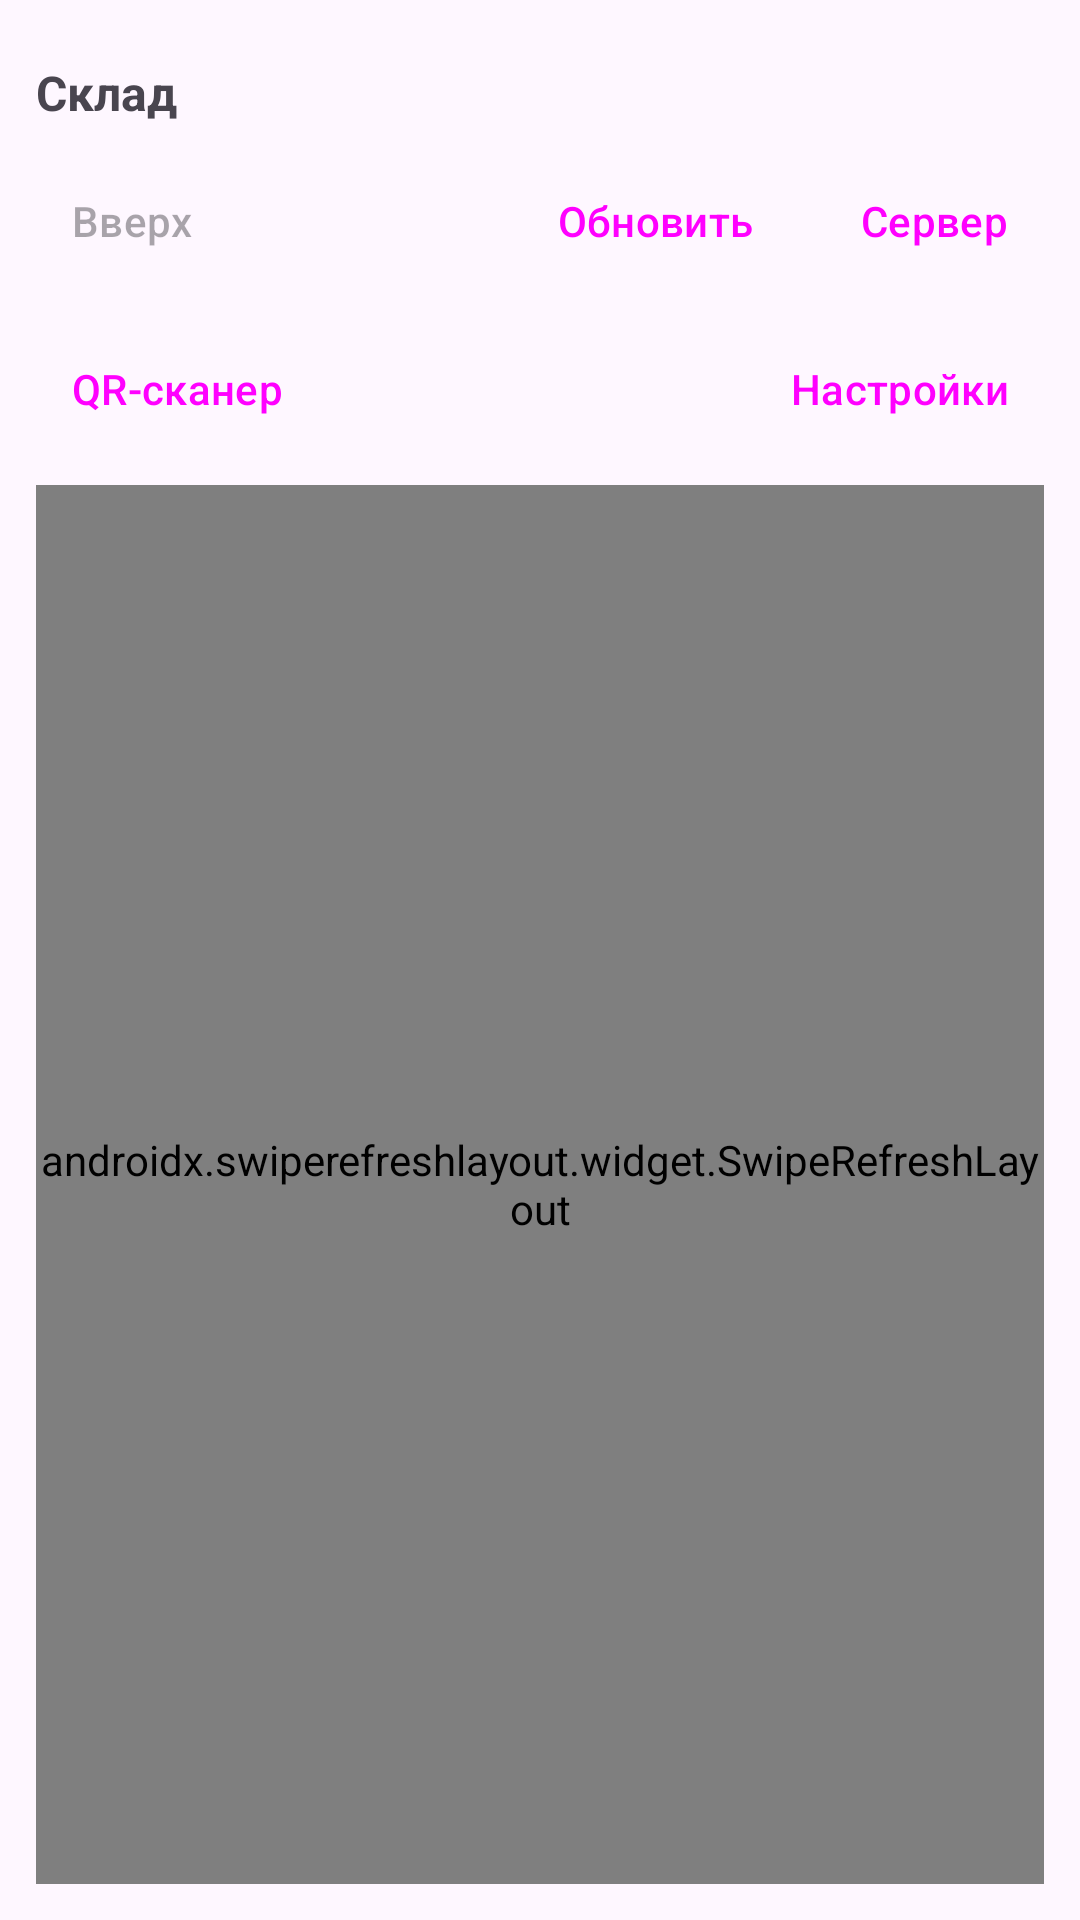

Here is an Android app screen rendered from its layout file. Give the layout XML and the strings, colors and styles it references.
<!-- AndroidManifest.xml: application theme Theme.WarehouseApp -->
<!-- res/layout/activity_main.xml -->
<?xml version="1.0" encoding="utf-8"?>
<androidx.constraintlayout.widget.ConstraintLayout
    xmlns:android="http://schemas.android.com/apk/res/android"
    xmlns:app="http://schemas.android.com/apk/res-auto"
    android:layout_width="match_parent"
    android:layout_height="match_parent"
    android:padding="12dp">

    <TextView
        android:id="@+id/tvPath"
        android:layout_width="0dp"
        android:layout_height="wrap_content"
        android:text="@string/warehouse_root"
        android:textSize="16sp"
        android:textStyle="bold"
        android:paddingVertical="8dp"
        app:layout_constraintTop_toTopOf="parent"
        app:layout_constraintStart_toStartOf="parent"
        app:layout_constraintEnd_toEndOf="parent" />

    <Button
        android:id="@+id/btnUp"
        style="@style/MainMenuButton"
        android:layout_width="wrap_content"
        android:layout_height="wrap_content"
        android:text="@string/action_up"
        app:icon="@drawable/ic_btn_up"
        android:enabled="false"
        app:layout_constraintTop_toBottomOf="@id/tvPath"
        app:layout_constraintStart_toStartOf="parent" />

    <Button
        android:id="@+id/btnRefresh"
        style="@style/MainMenuButton"
        android:layout_width="wrap_content"
        android:layout_height="wrap_content"
        android:layout_marginEnd="12dp"
        android:text="@string/action_refresh"
        app:icon="@drawable/ic_btn_refresh"
        app:layout_constraintTop_toBottomOf="@id/tvPath"
        app:layout_constraintEnd_toStartOf="@id/btnServer" />

    <Button
        android:id="@+id/btnServer"
        style="@style/MainMenuButton"
        android:layout_width="wrap_content"
        android:layout_height="wrap_content"
        android:text="@string/action_server"
        app:icon="@drawable/ic_btn_server"
        app:layout_constraintTop_toBottomOf="@id/tvPath"
        app:layout_constraintEnd_toEndOf="parent" />

    <Button
        android:id="@+id/btnScan"
        style="@style/MainMenuButton"
        android:layout_width="wrap_content"
        android:layout_height="wrap_content"
        android:layout_marginTop="8dp"
        android:text="@string/action_scan"
        app:icon="@drawable/ic_btn_qr"
        app:layout_constraintTop_toBottomOf="@id/btnUp"
        app:layout_constraintStart_toStartOf="parent" />

    <Button
        android:id="@+id/btnSettings"
        style="@style/MainMenuButton"
        android:layout_width="wrap_content"
        android:layout_height="wrap_content"
        android:layout_marginTop="8dp"
        android:text="@string/action_settings"
        app:icon="@drawable/ic_btn_settings"
        app:layout_constraintTop_toBottomOf="@id/btnServer"
        app:layout_constraintEnd_toEndOf="parent" />

    <androidx.constraintlayout.widget.Barrier
        android:id="@+id/menuBottom"
        android:layout_width="wrap_content"
        android:layout_height="wrap_content"
        app:barrierDirection="bottom"
        app:constraint_referenced_ids="btnScan,btnSettings" />

    <androidx.swiperefreshlayout.widget.SwipeRefreshLayout
        android:id="@+id/swipeRefresh"
        android:layout_width="0dp"
        android:layout_height="0dp"
        android:layout_marginTop="8dp"
        app:layout_constraintTop_toBottomOf="@id/menuBottom"
        app:layout_constraintBottom_toBottomOf="parent"
        app:layout_constraintStart_toStartOf="parent"
        app:layout_constraintEnd_toEndOf="parent">

        <ListView
            android:id="@+id/list"
            android:layout_width="match_parent"
            android:layout_height="match_parent"
            android:divider="#33FFFFFF"
            android:dividerHeight="1dp" />

    </androidx.swiperefreshlayout.widget.SwipeRefreshLayout>

    <ProgressBar
        android:id="@+id/progress"
        android:layout_width="wrap_content"
        android:layout_height="wrap_content"
        android:visibility="gone"
        app:layout_constraintTop_toTopOf="parent"
        app:layout_constraintBottom_toBottomOf="parent"
        app:layout_constraintStart_toStartOf="parent"
        app:layout_constraintEnd_toEndOf="parent" />

</androidx.constraintlayout.widget.ConstraintLayout>
<!-- resources referenced by this layout -->
<resources>
  <!-- drawable ic_btn_qr (drawable) -->
  <?xml version="1.0" encoding="utf-8"?>
  <vector xmlns:android="http://schemas.android.com/apk/res/android"
      android:width="24dp"
      android:height="24dp"
      android:viewportWidth="24"
      android:viewportHeight="24">
      <path
          android:fillColor="@android:color/transparent"
          android:pathData="M8,4H4V8 M16,4H20V8 M20,16V20H16 M4,16V20H8 M9,9H15V15H9Z"
          android:strokeWidth="1.8"
          android:strokeColor="#FF000000"
          android:strokeLineCap="round"
          android:strokeLineJoin="round" />
  </vector>
  <!-- drawable ic_btn_refresh (drawable) -->
  <?xml version="1.0" encoding="utf-8"?>
  <vector xmlns:android="http://schemas.android.com/apk/res/android"
      android:width="24dp"
      android:height="24dp"
      android:viewportWidth="24"
      android:viewportHeight="24">
      <path
          android:fillColor="@android:color/transparent"
          android:pathData="M20,12A8,8 0,1 1,16.2 6.2M16.2,6.2V2.8M16.2,6.2H19.6"
          android:strokeWidth="1.8"
          android:strokeColor="#FF000000"
          android:strokeLineCap="round"
          android:strokeLineJoin="round" />
  </vector>
  <!-- drawable ic_btn_server (drawable) -->
  <?xml version="1.0" encoding="utf-8"?>
  <vector xmlns:android="http://schemas.android.com/apk/res/android"
      android:width="24dp"
      android:height="24dp"
      android:viewportWidth="24"
      android:viewportHeight="24">
      <path
          android:fillColor="@android:color/transparent"
          android:pathData="M5,4.5H19V10H5Z M5,14H19V19.5H5Z M8,7.25H8.01 M8,16.75H8.01"
          android:strokeWidth="1.8"
          android:strokeColor="#FF000000"
          android:strokeLineCap="round"
          android:strokeLineJoin="round" />
  </vector>
  <!-- drawable ic_btn_settings (drawable) -->
  <?xml version="1.0" encoding="utf-8"?>
  <vector xmlns:android="http://schemas.android.com/apk/res/android"
      android:width="24dp"
      android:height="24dp"
      android:viewportWidth="24"
      android:viewportHeight="24">
      <path
          android:fillColor="@android:color/transparent"
          android:pathData="M4,7H20 M4,12H20 M4,17H20 M8,7 m-2.2,0 a2.2,2.2 0 1,0 4.4,0 a2.2,2.2 0 1,0 -4.4,0 M15,12 m-2.2,0 a2.2,2.2 0 1,0 4.4,0 a2.2,2.2 0 1,0 -4.4,0 M10,17 m-2.2,0 a2.2,2.2 0 1,0 4.4,0 a2.2,2.2 0 1,0 -4.4,0"
          android:strokeWidth="1.8"
          android:strokeColor="#FF000000"
          android:strokeLineCap="round"
          android:strokeLineJoin="round" />
  </vector>
  <!-- drawable ic_btn_up (drawable) -->
  <?xml version="1.0" encoding="utf-8"?>
  <vector xmlns:android="http://schemas.android.com/apk/res/android"
      android:width="24dp"
      android:height="24dp"
      android:viewportWidth="24"
      android:viewportHeight="24">
      <path
          android:fillColor="@android:color/transparent"
          android:pathData="M12,19V6M6.5,11.5L12,6L17.5,11.5"
          android:strokeWidth="1.8"
          android:strokeColor="#FF000000"
          android:strokeLineCap="round"
          android:strokeLineJoin="round" />
  </vector>
  <string name="action_refresh">Обновить</string>
  <string name="action_scan">QR-сканер</string>
  <string name="action_server">Сервер</string>
  <string name="action_settings">Настройки</string>
  <string name="action_up">Вверх</string>
  <string name="warehouse_root">Склад</string>
  <style name="MainMenuButton" parent="Widget.Material3.Button">
          <item name="android:minWidth">0dp</item>
          <item name="android:paddingLeft">12dp</item>
          <item name="android:paddingRight">12dp</item>
          <item name="iconSize">16dp</item>
          <item name="iconPadding">4dp</item>
          <item name="iconGravity">textStart</item>
      </style>
  <style name="Theme.WarehouseApp" parent="Base.Theme.WarehouseApp" />
  <style name="Base.Theme.WarehouseApp" parent="Theme.Material3.DayNight.NoActionBar">
          
          
      </style>
</resources>
